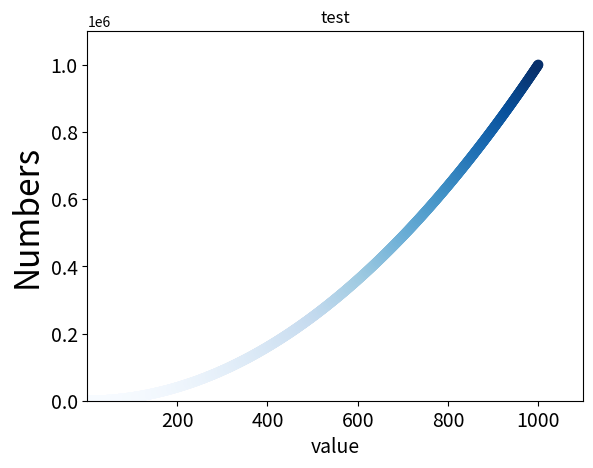

Write Python code to recreate this figure.
#颜色映射

import matplotlib.pyplot as plt

#x_value = [1,2,3,4,5,6]
#y_value = [1,4,9,16,25]
x_value = list(range(1,1001))
y_value = [x**2 for x in x_value]
#绘制散点图
plt.scatter(x_value,y_value,c=y_value,cmap=plt.cm.Blues,s=40)
#设置图表
plt.title("test")
plt.xlabel("value",fontsize = 14)
plt.ylabel("Numbers",fontsize=24)

#设置每个班坐标轴的取值范围
plt.axis([1,1100,0,1100000])
#设置刻度大小
plt.tick_params(axis='both',which='major',labelsize=14)

#保存图片
plt.savefig('testplot.png',bbox_inches='tight')
plt.show()





